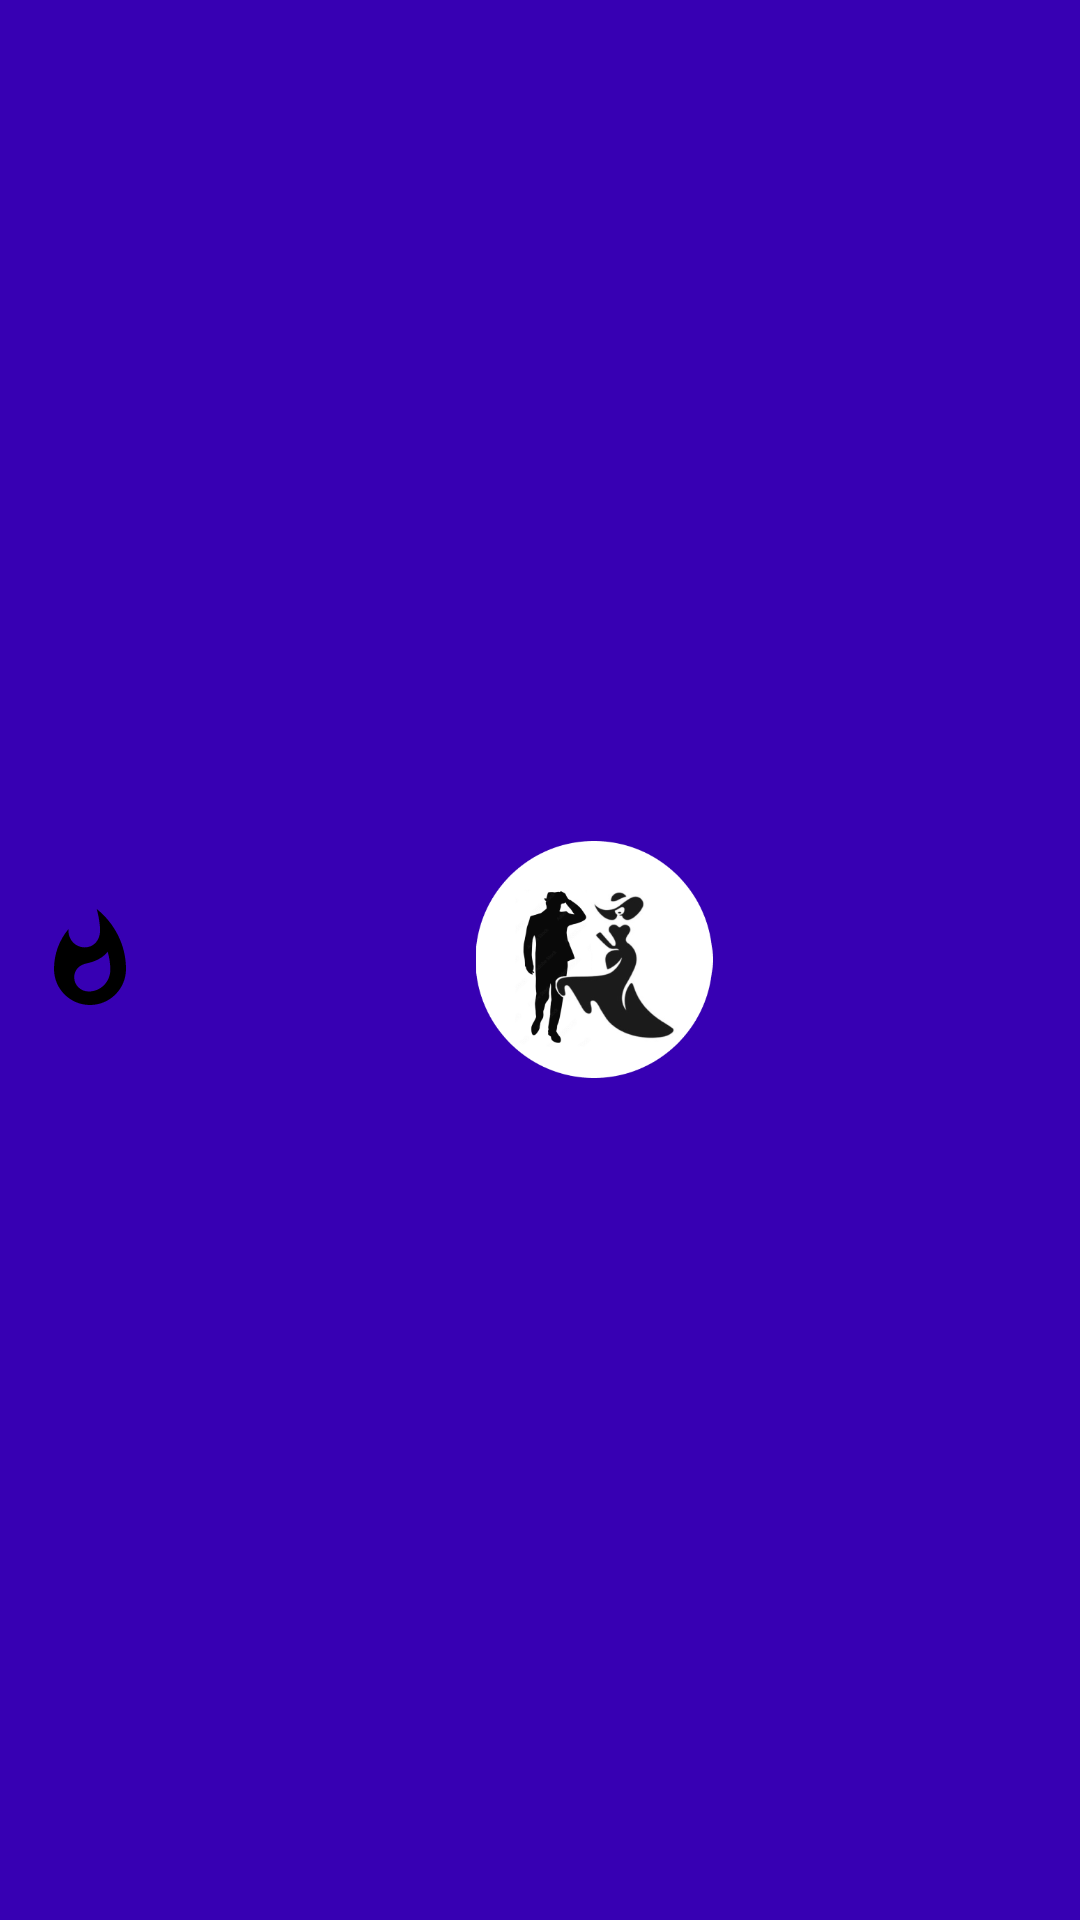

Reconstruct the res/layout file that produces this screen, plus the resources it refers to.
<!-- AndroidManifest.xml: application theme Theme.OutfitRaterIPRO -->
<!-- res/layout/header_layout.xml -->
<?xml version="1.0" encoding="utf-8"?>
<LinearLayout xmlns:android="http://schemas.android.com/apk/res/android"
    android:layout_width="match_parent"
    android:layout_height="wrap_content"
    android:background="@color/design_default_color_primary_dark"
    android:orientation="horizontal">

    <ImageButton
        android:layout_width="wrap_content"
        android:layout_height="wrap_content"
        android:background="@null"
        android:padding="12dp"
        android:layout_gravity="center"
        android:contentDescription="@string/matches_button"
        android:onClick="goToMatches"
        android:src="@drawable/ipro_matches_icon" />

    <ImageView
        android:layout_width="wrap_content"
        android:layout_height="103dp"
        android:layout_gravity="center"
        android:layout_weight="1"
        android:adjustViewBounds="true"
        android:contentDescription="@string/logo"
        android:padding="12dp"
        android:src="@drawable/ipro_main_logo_art" />

    <ImageButton
        android:layout_width="wrap_content"
        android:layout_height="wrap_content"
        android:background="@null"
        android:layout_gravity="center"
        android:contentDescription="@string/settings_button"
        android:onClick="goToSettings"
        android:src="@drawable/ipro_settings_icon"
        android:padding="12dp"/>
</LinearLayout>
<!-- resources referenced by this layout -->
<resources>
  <!-- drawable ipro_main_logo_art: png bitmap (drawable, 36389 bytes) -->
  <!-- drawable ipro_matches_icon (drawable) -->
  <vector android:height="36dp" android:tint="#000000"
      android:viewportHeight="24" android:viewportWidth="24"
      android:width="36dp" xmlns:android="http://schemas.android.com/apk/res/android">
      <path android:fillColor="@android:color/white" android:pathData="M13.5,0.67s0.74,2.65 0.74,4.8c0,2.06 -1.35,3.73 -3.41,3.73 -2.07,0 -3.63,-1.67 -3.63,-3.73l0.03,-0.36C5.21,7.51 4,10.62 4,14c0,4.42 3.58,8 8,8s8,-3.58 8,-8C20,8.61 17.41,3.8 13.5,0.67zM11.71,19c-1.78,0 -3.22,-1.4 -3.22,-3.14 0,-1.62 1.05,-2.76 2.81,-3.12 1.77,-0.36 3.6,-1.21 4.62,-2.58 0.39,1.29 0.59,2.65 0.59,4.04 0,2.65 -2.15,4.8 -4.8,4.8z"/>
  </vector>
  <string name="logo" />
  <string name="matches_button" />
  <string name="settings_button" />
  <style name="Theme.OutfitRaterIPRO" parent="Theme.MaterialComponents.DayNight.DarkActionBar">
          
          <item name="colorPrimary">@color/purple_500</item>
          <item name="colorPrimaryVariant">@color/purple_700</item>
          <item name="colorOnPrimary">@color/white</item>
          
          <item name="colorSecondary">@color/teal_200</item>
          <item name="colorSecondaryVariant">@color/teal_700</item>
          <item name="colorOnSecondary">@color/black</item>
          
          <item name="android:statusBarColor" tools:targetApi="l">?attr/colorPrimaryVariant</item>
          
      </style>
  <!-- not gathered from this repository: default colours our renderer supplied (Android Studio template values) -->
  <color name="purple_500">#FF6200EE</color>
  <color name="purple_700">#FF3700B3</color>
  <color name="teal_200">#FF03DAC5</color>
  <color name="teal_700">#FF018786</color>
  <color name="black">#FF000000</color>
  <color name="white">#FFFFFFFF</color>
</resources>
